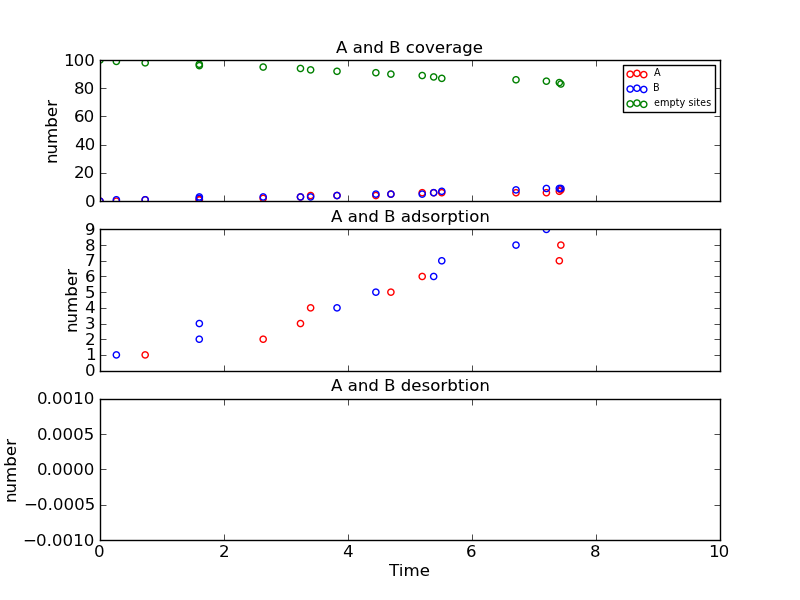

Source data for this figure (header and first rows):
Time (ps), Event, x position, y position, Running Coverage - A, Running Coverage - B, empty sites, % coverage
0.0, start, 0, 0, 0, 0, 100, 100.0
0.264, k_B, 0, 10, 0, 1, 99, 99.0
0.7286, k_A, 0, 6, 1, 1, 98, 98.0
1.601, k_B, 0, 2, 1, 2, 97, 97.0
1.602, k_B, 18, 18, 1, 3, 96, 96.0
2.632, k_A, 14, 0, 2, 3, 95, 95.0
3.233, k_A, 6, 4, 3, 3, 94, 94.0
3.397, k_A, 14, 12, 4, 3, 93, 93.0
3.823, k_B, 10, 6, 4, 4, 92, 92.0
4.45, k_B, 2, 4, 4, 5, 91, 91.0
4.692, k_A, 14, 10, 5, 5, 90, 90.0
5.197, k_A, 2, 6, 6, 5, 89, 89.0
5.382, k_B, 10, 12, 6, 6, 88, 88.0
5.512, k_B, 8, 14, 6, 7, 87, 87.0
6.71, k_B, 10, 0, 6, 8, 86, 86.0
7.2, k_B, 6, 6, 6, 9, 85, 85.0
7.408, k_A, 6, 12, 7, 9, 84, 84.0
7.433, k_A, 8, 18, 8, 9, 83, 83.0
10.1, k_A, 0, 0, 9, 9, 82, 82.0
